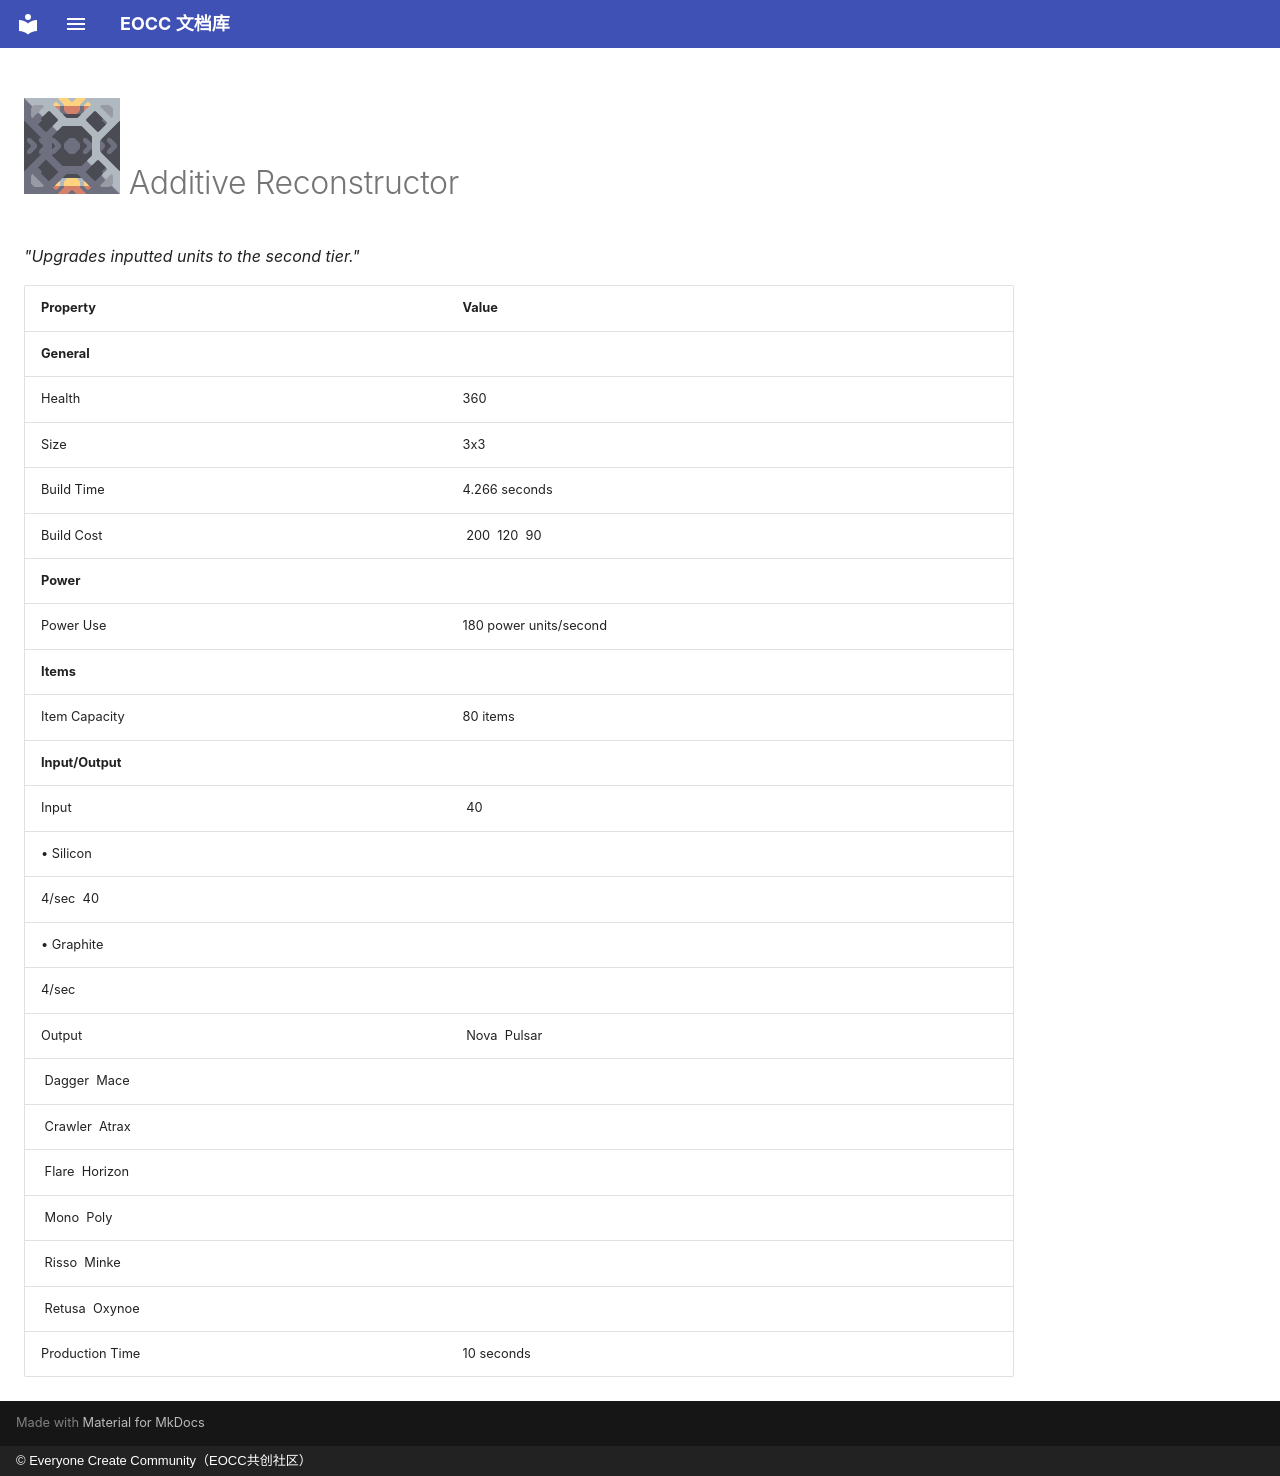

repository: eoccc/eoccc.github.io · page: wiki/mindustry/en/content/blocks/units/380-additive-reconstructor/index.html · generator: mkdocs · copyright: © Everyone Create Community（EOCC共创社区）

# <img src="../../../../../../../ext/img/mindustry/block-additive-reconstructor-ui.png" alt=""> Additive Reconstructor

*"Upgrades inputted units to the second tier."*

| Property | Value |
|---|---|
| **General** |  |
| Health | 360 |
| Size | 3x3 |
| Build Time | 4.266  seconds |
| Build Cost | [<img src="../../../../../../../ext/img/mindustry/item-copper.png" alt="">](/wiki/content/items/0-copper) 200 [<img src="../../../../../../../ext/img/mindustry/item-lead.png" alt="">](/wiki/content/items/1-lead) 120 [<img src="../../../../../../../ext/img/mindustry/item-silicon.png" alt="">](/wiki/content/items/9-silicon) 90 |
| **Power** |  |
| Power Use | 180  power units/second |
| **Items** |  |
| Item Capacity | 80  items |
| **Input/Output** |  |
| Input | [<img src="../../../../../../../ext/img/mindustry/item-silicon.png" alt="">](/wiki/content/items/9-silicon) 40
 • Silicon |
| 4/sec [<img src="../../../../../../../ext/img/mindustry/item-graphite.png" alt="">](/wiki/content/items/3-graphite) 40
 • Graphite |  |
| 4/sec |  |
| Output | [<img src="../../../../../../../ext/img/mindustry/unit-nova-ui.png" alt="">](/wiki/content/units/5-nova) Nova [<img src="../../../../../../../ext/img/mindustry/unit-pulsar-ui.png" alt="">](/wiki/content/units/6-pulsar) Pulsar
[<img src="../../../../../../../ext/img/mindustry/unit-dagger-ui.png" alt="">](/wiki/content/units/0-dagger) Dagger [<img src="../../../../../../../ext/img/mindustry/unit-mace-ui.png" alt="">](/wiki/content/units/1-mace) Mace
[<img src="../../../../../../../ext/img/mindustry/unit-crawler-ui.png" alt="">](/wiki/content/units/10-crawler) Crawler [<img src="../../../../../../../ext/img/mindustry/unit-atrax-ui.png" alt="">](/wiki/content/units/11-atrax) Atrax
[<img src="../../../../../../../ext/img/mindustry/unit-flare-ui.png" alt="">](/wiki/content/units/15-flare) Flare [<img src="../../../../../../../ext/img/mindustry/unit-horizon-ui.png" alt="">](/wiki/content/units/16-horizon) Horizon
[<img src="../../../../../../../ext/img/mindustry/unit-mono-ui.png" alt="">](/wiki/content/units/20-mono) Mono [<img src="../../../../../../../ext/img/mindustry/unit-poly-ui.png" alt="">](/wiki/content/units/21-poly) Poly
[<img src="../../../../../../../ext/img/mindustry/unit-risso-ui.png" alt="">](/wiki/content/units/25-risso) Risso [<img src="../../../../../../../ext/img/mindustry/unit-minke-ui.png" alt="">](/wiki/content/units/26-minke) Minke
[<img src="../../../../../../../ext/img/mindustry/unit-retusa-ui.png" alt="">](/wiki/content/units/30-retusa) Retusa [<img src="../../../../../../../ext/img/mindustry/unit-oxynoe-ui.png" alt="">](/wiki/content/units/31-oxynoe) Oxynoe |
| Production Time | 10  seconds |
